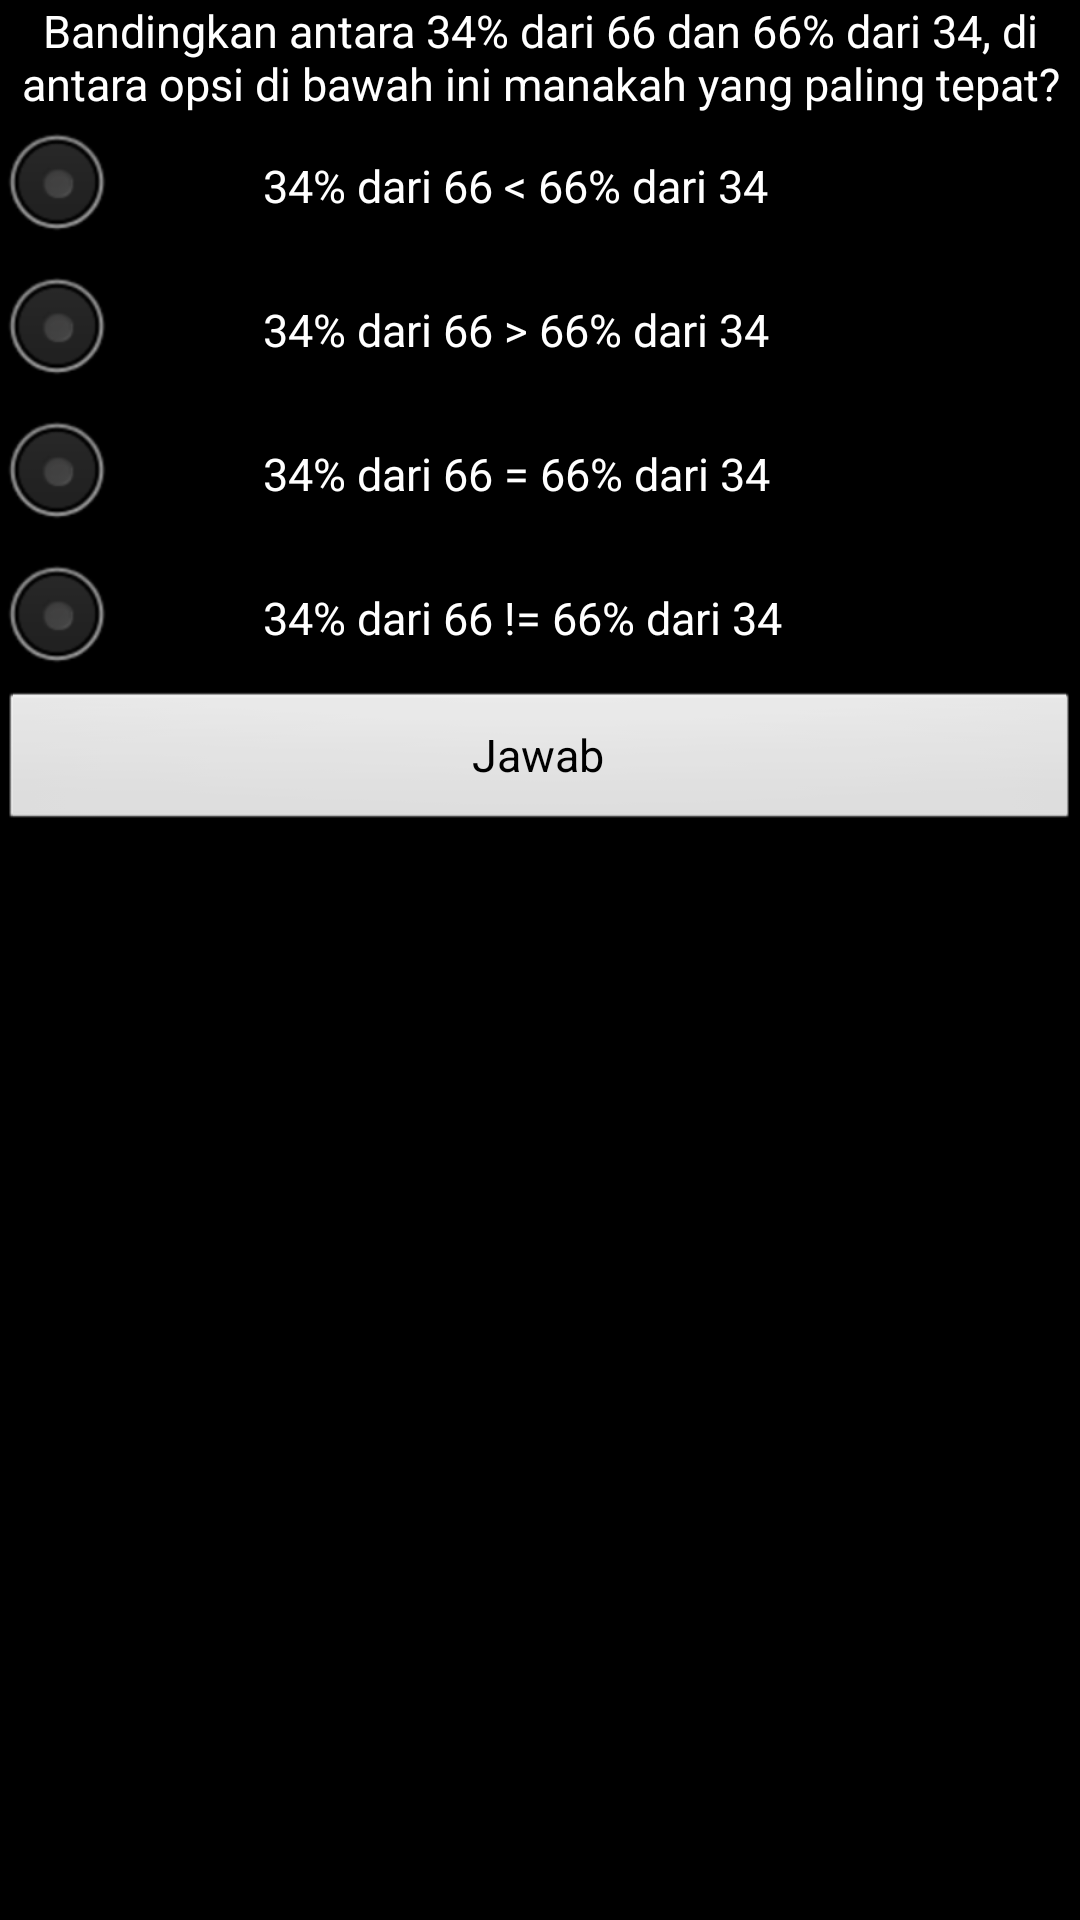

Write the Android layout XML for this screen, with the resource values it uses.
<!-- AndroidManifest.xml: application theme AppTheme -->
<!-- res/layout/soal4.xml -->
<LinearLayout xmlns:android="http://schemas.android.com/apk/res/android"
    xmlns:tools="http://schemas.android.com/tools"
    android:id="@+id/LinearLayout1"
    style="@style/Heru"
    android:layout_width="match_parent"
    android:layout_height="match_parent"
    android:background="#000000"
    android:gravity="top|left"
    android:orientation="vertical"
    android:paddingBottom="@dimen/activity_vertical_margin"
    android:paddingLeft="@dimen/activity_horizontal_margin"
    android:paddingRight="@dimen/activity_horizontal_margin"
    android:paddingTop="@dimen/activity_vertical_margin"
    tools:context=".Soal4" >

        <ScrollView
        android:id="@+id/scrollView1"
        android:layout_width="match_parent"
        android:layout_height="wrap_content" >

        <LinearLayout
            android:layout_width="match_parent"
            android:layout_height="match_parent"
            android:orientation="vertical" >
		
		    <TextView
		        android:id="@+id/soal"
		        style="@style/Heru.Center"
		        android:layout_width="wrap_content"
		        android:layout_height="wrap_content"
		        android:text="@string/soal_soal4"
		        android:textAppearance="@style/Heru.Center" />
		
		    <RadioGroup
		        android:id="@+id/opsi"
		        android:layout_width="match_parent"
		        android:layout_height="wrap_content"
		        android:clickable="true" >
		
		        <RadioButton
		            android:id="@+id/opsi1"
		            style="@style/Heru.Radio"
		            android:layout_width="wrap_content"
		            android:layout_height="wrap_content"
		            android:checked="false"
		            android:text="@string/opsi_soal4_1" />
		
		        <RadioButton
		            android:id="@+id/opsi2"
		            style="@style/Heru.Radio"
		            android:layout_width="wrap_content"
		            android:layout_height="wrap_content"
		            android:text="@string/opsi_soal4_2" />
		
		        <RadioButton
		            android:id="@+id/opsi3"
		            style="@style/Heru.Radio"
		            android:layout_width="wrap_content"
		            android:layout_height="wrap_content"
		            android:text="@string/opsi_soal4_3" />
		        
		        <RadioButton
		            android:id="@+id/opsi4"
		            style="@style/Heru.Radio"
		            android:layout_width="wrap_content"
		            android:layout_height="wrap_content"
		            android:text="@string/opsi_soal4_4" />
		    </RadioGroup>
		
		    <Button
		        android:id="@+id/jawab"
		        android:layout_width="match_parent"
		        android:layout_height="wrap_content"
		        android:gravity="center_vertical|center_horizontal"
		        android:text="@string/jawab"
		        android:textSize="15sp" />

        </LinearLayout>
    </ScrollView> 
</LinearLayout>
<!-- resources referenced by this layout -->
<resources>
  <string name="jawab">Jawab</string>
  <string name="opsi_soal4_1" formatted="false">34% dari 66 &lt; 66% dari 34</string>
  <string name="opsi_soal4_2" formatted="false">34% dari 66 &gt; 66% dari 34</string>
  <string name="opsi_soal4_3" formatted="false">34% dari 66 = 66% dari 34</string>
  <string name="opsi_soal4_4" formatted="false">34% dari 66 != 66% dari 34</string>
  <string name="soal_soal4" formatted="false">Bandingkan antara 34% dari 66 dan 66% dari 34, di antara opsi di bawah ini manakah yang paling tepat?</string>
  <style name="Heru" parent="@android:style/TextAppearance">
  	    <item name="android:background">#000000</item>
  	    <item name="android:textColor">#ffffff</item>
  	    <item name="android:textSize">15sp</item>
  	</style>
  <style name="Heru.Center">
  	    <item name="android:gravity">center</item>
  	</style>
  <style name="Heru.Radio">
  	    <item name="android:paddingLeft">50dp</item>
  	</style>
  <style name="AppTheme" parent="AppBaseTheme">
          
      </style>
  <style name="AppBaseTheme" parent="android:Theme.Light">
          
      </style>
</resources>
